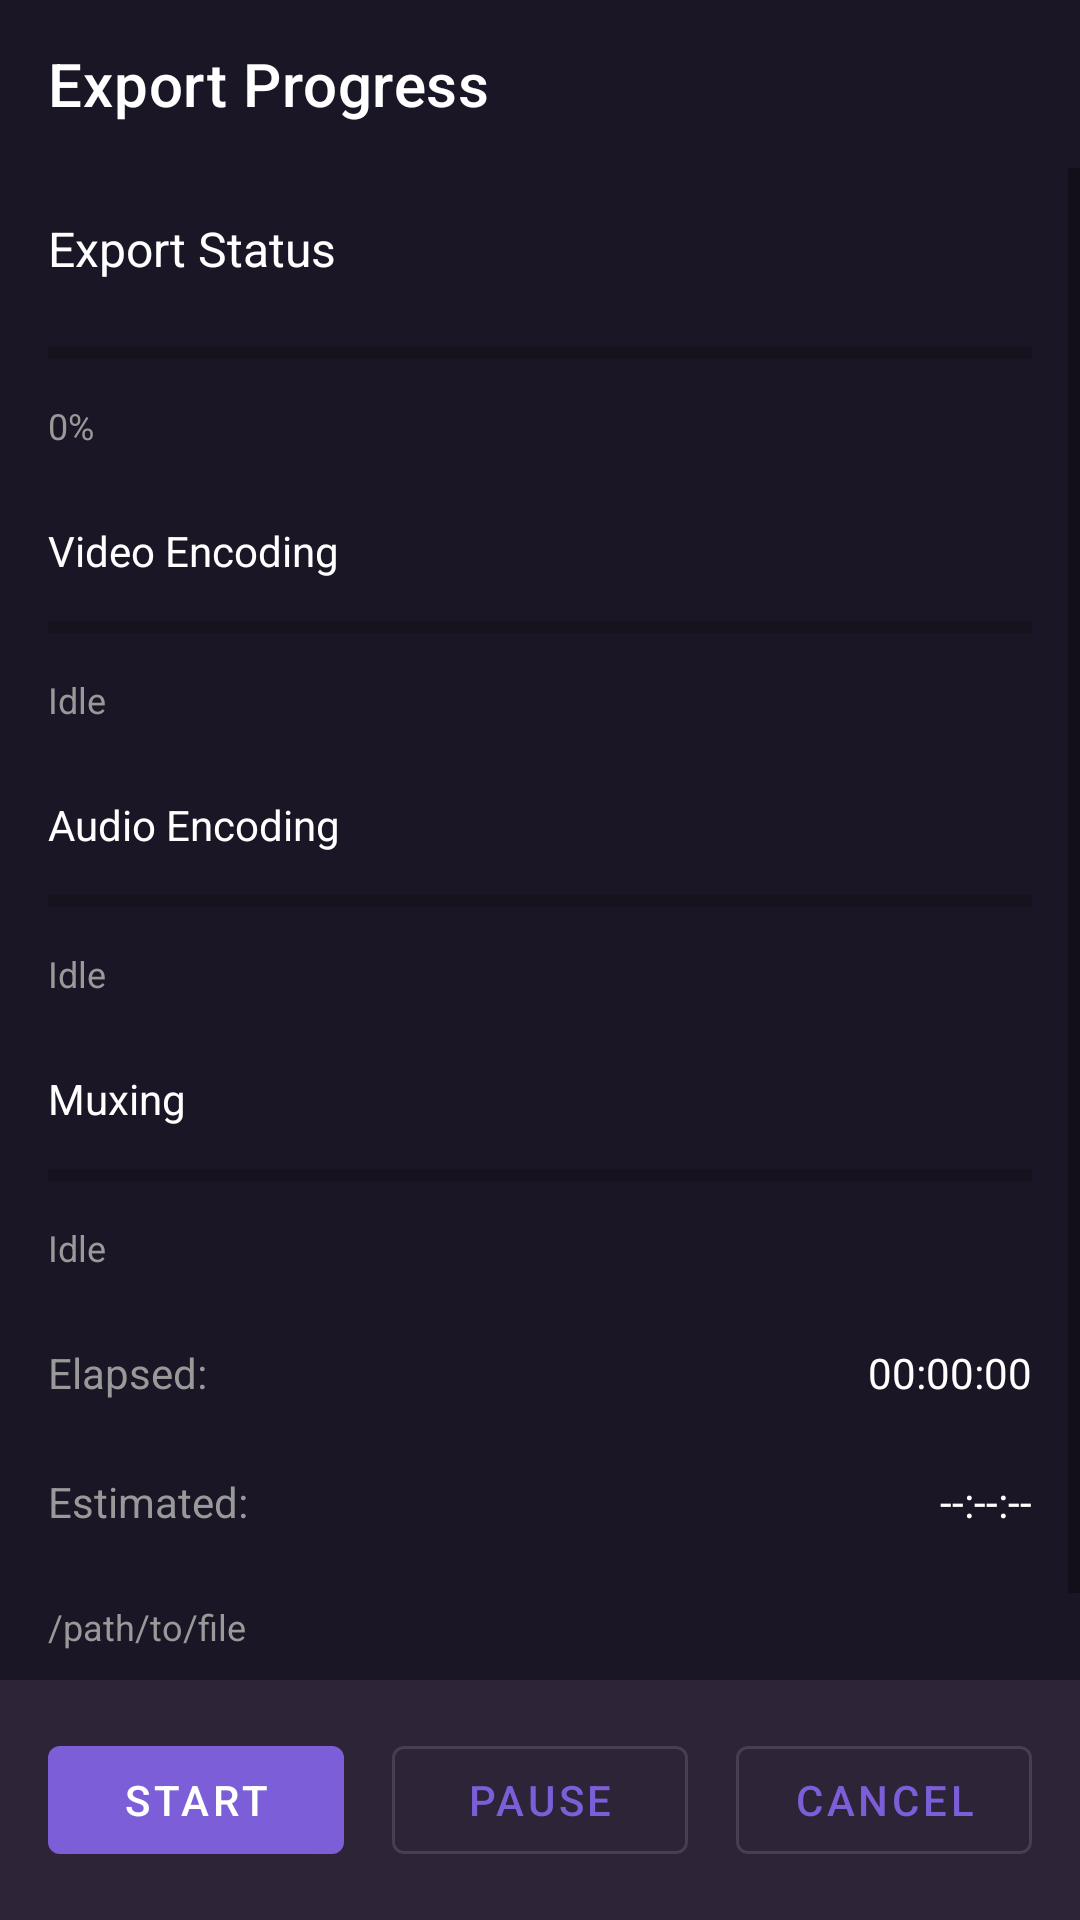

Layout XML and referenced resources for this Android screen:
<!-- AndroidManifest.xml: application theme Theme.ClipForge -->
<!-- res/layout/fragment_export_progress.xml -->
<?xml version="1.0" encoding="utf-8"?>
<LinearLayout xmlns:android="http://schemas.android.com/apk/res/android"
    xmlns:app="http://schemas.android.com/apk/res-auto"
    android:layout_width="match_parent"
    android:layout_height="match_parent"
    android:orientation="vertical"
    android:background="@color/background_dark">

    <com.google.android.material.appbar.AppBarLayout
        android:layout_width="match_parent"
        android:layout_height="wrap_content"
        android:background="@color/background_dark">

        <androidx.appcompat.widget.Toolbar
            android:id="@+id/toolbar"
            android:layout_width="match_parent"
            android:layout_height="56dp"
            android:background="@color/background_dark"
            app:title="Export Progress"
            app:titleTextColor="@color/text_primary" />

    </com.google.android.material.appbar.AppBarLayout>

    <ScrollView
        android:layout_width="match_parent"
        android:layout_height="0dp"
        android:layout_weight="1">

        <LinearLayout
            android:layout_width="match_parent"
            android:layout_height="wrap_content"
            android:orientation="vertical"
            android:padding="16dp">

            <TextView
                android:id="@+id/statusText"
                android:layout_width="match_parent"
                android:layout_height="wrap_content"
                android:text="Export Status"
                android:textColor="@color/text_primary"
                android:textSize="16sp"
                android:layout_marginBottom="16dp" />

            <ProgressBar
                android:id="@+id/overallProgressBar"
                android:layout_width="match_parent"
                android:layout_height="wrap_content"
                style="?android:attr/progressBarStyleHorizontal"
                android:layout_marginBottom="8dp" />

            <TextView
                android:id="@+id/progressPercentText"
                android:layout_width="match_parent"
                android:layout_height="wrap_content"
                android:text="0%"
                android:textColor="@color/text_secondary"
                android:textSize="12sp"
                android:layout_marginBottom="24dp" />

            <TextView
                android:layout_width="wrap_content"
                android:layout_height="wrap_content"
                android:text="Video Encoding"
                android:textColor="@color/text_primary"
                android:textSize="14sp"
                android:layout_marginBottom="8dp" />

            <ProgressBar
                android:id="@+id/videoProgressBar"
                android:layout_width="match_parent"
                android:layout_height="wrap_content"
                style="?android:attr/progressBarStyleHorizontal"
                android:layout_marginBottom="8dp" />

            <TextView
                android:id="@+id/videoStatusText"
                android:layout_width="match_parent"
                android:layout_height="wrap_content"
                android:text="Idle"
                android:textColor="@color/text_secondary"
                android:textSize="12sp"
                android:layout_marginBottom="24dp" />

            <TextView
                android:layout_width="wrap_content"
                android:layout_height="wrap_content"
                android:text="Audio Encoding"
                android:textColor="@color/text_primary"
                android:textSize="14sp"
                android:layout_marginBottom="8dp" />

            <ProgressBar
                android:id="@+id/audioProgressBar"
                android:layout_width="match_parent"
                android:layout_height="wrap_content"
                style="?android:attr/progressBarStyleHorizontal"
                android:layout_marginBottom="8dp" />

            <TextView
                android:id="@+id/audioStatusText"
                android:layout_width="match_parent"
                android:layout_height="wrap_content"
                android:text="Idle"
                android:textColor="@color/text_secondary"
                android:textSize="12sp"
                android:layout_marginBottom="24dp" />

            <TextView
                android:layout_width="wrap_content"
                android:layout_height="wrap_content"
                android:text="Muxing"
                android:textColor="@color/text_primary"
                android:textSize="14sp"
                android:layout_marginBottom="8dp" />

            <ProgressBar
                android:id="@+id/muxingProgressBar"
                android:layout_width="match_parent"
                android:layout_height="wrap_content"
                style="?android:attr/progressBarStyleHorizontal"
                android:layout_marginBottom="8dp" />

            <TextView
                android:id="@+id/muxingStatusText"
                android:layout_width="match_parent"
                android:layout_height="wrap_content"
                android:text="Idle"
                android:textColor="@color/text_secondary"
                android:textSize="12sp"
                android:layout_marginBottom="24dp" />

            <LinearLayout
                android:layout_width="match_parent"
                android:layout_height="wrap_content"
                android:orientation="horizontal"
                android:layout_marginBottom="24dp">

                <TextView
                    android:layout_width="0dp"
                    android:layout_height="wrap_content"
                    android:layout_weight="1"
                    android:text="Elapsed:"
                    android:textColor="@color/text_secondary" />

                <TextView
                    android:id="@+id/elapsedTimeText"
                    android:layout_width="wrap_content"
                    android:layout_height="wrap_content"
                    android:text="00:00:00"
                    android:textColor="@color/text_primary" />

            </LinearLayout>

            <LinearLayout
                android:layout_width="match_parent"
                android:layout_height="wrap_content"
                android:orientation="horizontal"
                android:layout_marginBottom="24dp">

                <TextView
                    android:layout_width="0dp"
                    android:layout_height="wrap_content"
                    android:layout_weight="1"
                    android:text="Estimated:"
                    android:textColor="@color/text_secondary" />

                <TextView
                    android:id="@+id/estimatedTimeText"
                    android:layout_width="wrap_content"
                    android:layout_height="wrap_content"
                    android:text="--:--:--"
                    android:textColor="@color/text_primary" />

            </LinearLayout>

            <TextView
                android:id="@+id/outputPathText"
                android:layout_width="match_parent"
                android:layout_height="wrap_content"
                android:text="/path/to/file"
                android:textColor="@color/text_secondary"
                android:textSize="12sp"
                android:layout_marginBottom="8dp" />

            <TextView
                android:id="@+id/fileSizeText"
                android:layout_width="match_parent"
                android:layout_height="wrap_content"
                android:text="Size: 0 MB"
                android:textColor="@color/text_secondary"
                android:textSize="12sp" />

        </LinearLayout>

    </ScrollView>

    <LinearLayout
        android:layout_width="match_parent"
        android:layout_height="wrap_content"
        android:orientation="horizontal"
        android:padding="16dp"
        android:background="@color/surface_dark">

        <com.google.android.material.button.MaterialButton
            android:id="@+id/startExportButton"
            android:layout_width="0dp"
            android:layout_height="48dp"
            android:layout_weight="1"
            android:text="Start"
            app:backgroundTint="@color/brand_purple"
            android:layout_marginEnd="8dp" />

        <com.google.android.material.button.MaterialButton
            android:id="@+id/pauseExportButton"
            android:layout_width="0dp"
            android:layout_height="48dp"
            android:layout_weight="1"
            android:text="Pause"
            style="@style/Widget.MaterialComponents.Button.OutlinedButton"
            android:layout_marginHorizontal="8dp" />

        <com.google.android.material.button.MaterialButton
            android:id="@+id/cancelExportButton"
            android:layout_width="0dp"
            android:layout_height="48dp"
            android:layout_weight="1"
            android:text="Cancel"
            style="@style/Widget.MaterialComponents.Button.OutlinedButton"
            android:layout_marginStart="8dp" />

    </LinearLayout>

</LinearLayout>
<!-- resources referenced by this layout -->
<resources>
  <color name="background_dark">#1A1625</color>
  <color name="brand_purple">#7C5FD8</color>
  <color name="surface_dark">#2D2438</color>
  <color name="text_primary">#FFFFFF</color>
  <color name="text_secondary">#999999</color>
  <style name="Theme.ClipForge" parent="Theme.MaterialComponents.DayNight.NoActionBar">
          
          <item name="colorPrimary">@color/brand_purple</item>
          <item name="colorOnPrimary">@color/text_primary</item>
          
          <item name="colorSecondary">@color/brand_purple_light</item>
          <item name="colorOnSecondary">@color/background_dark</item>
          
          <item name="android:statusBarColor">@color/background_darker</item>
          
          <item name="android:colorBackground">@color/background_dark</item>
          <item name="colorOnBackground">@color/text_primary</item>
          <item name="colorSurface">@color/surface_dark</item>
          <item name="colorOnSurface">@color/text_primary</item>
          
      </style>
  <color name="brand_purple_light">#8B7DE8</color>
  <color name="background_darker">#0F0B15</color>
</resources>
